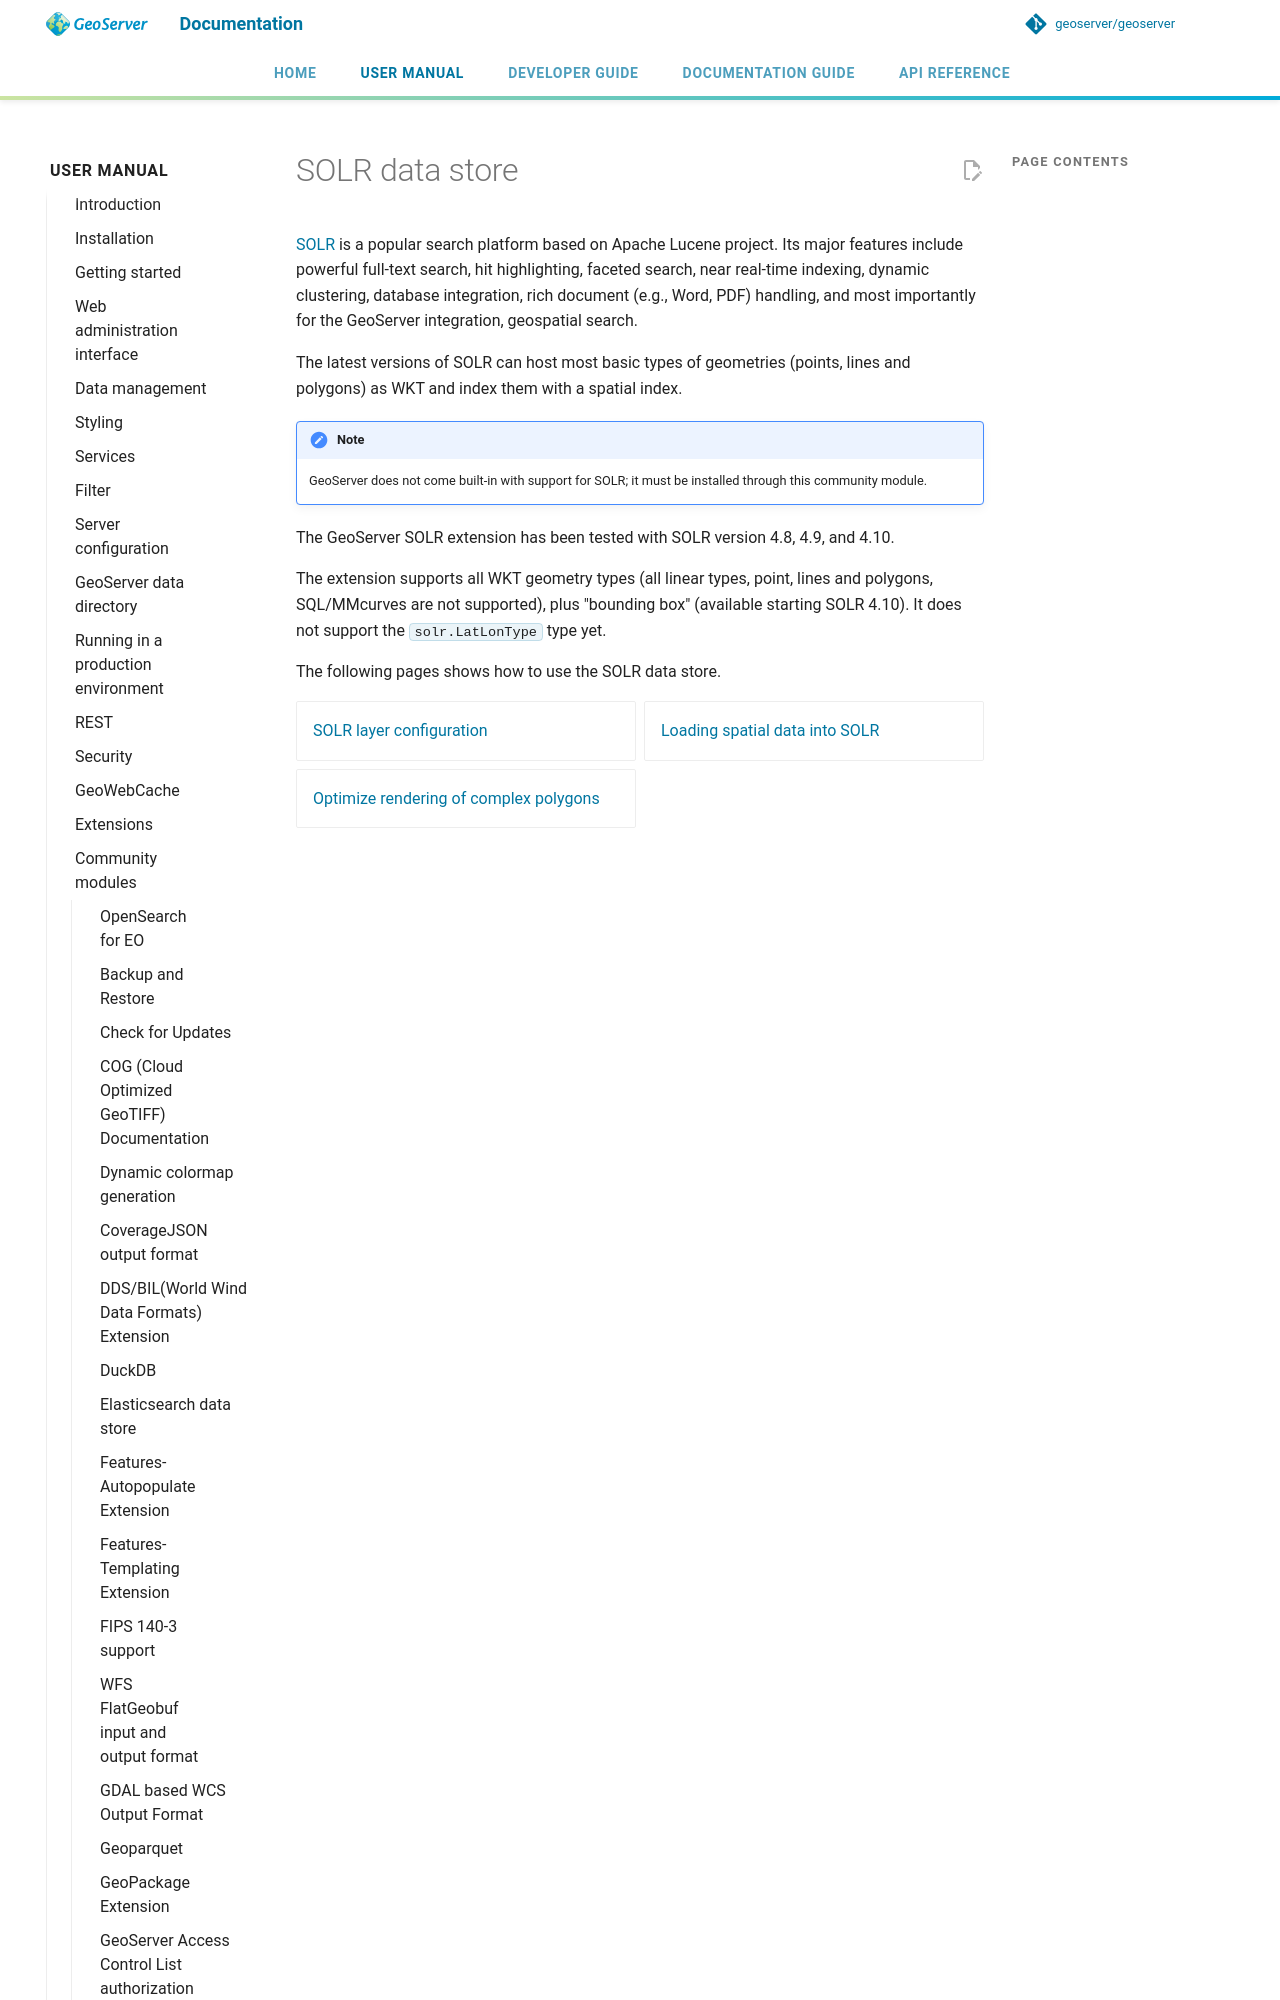

repository: petersmythe/geoserver · page: latest/en/user/community/solr/index.html · generator: mkdocs

# SOLR data store

[SOLR](http://lucene.apache.org/solr/) is a popular search platform based on Apache Lucene project. Its major features include powerful full-text search, hit highlighting, faceted search, near real-time indexing, dynamic clustering, database integration, rich document (e.g., Word, PDF) handling, and most importantly for the GeoServer integration, geospatial search.
